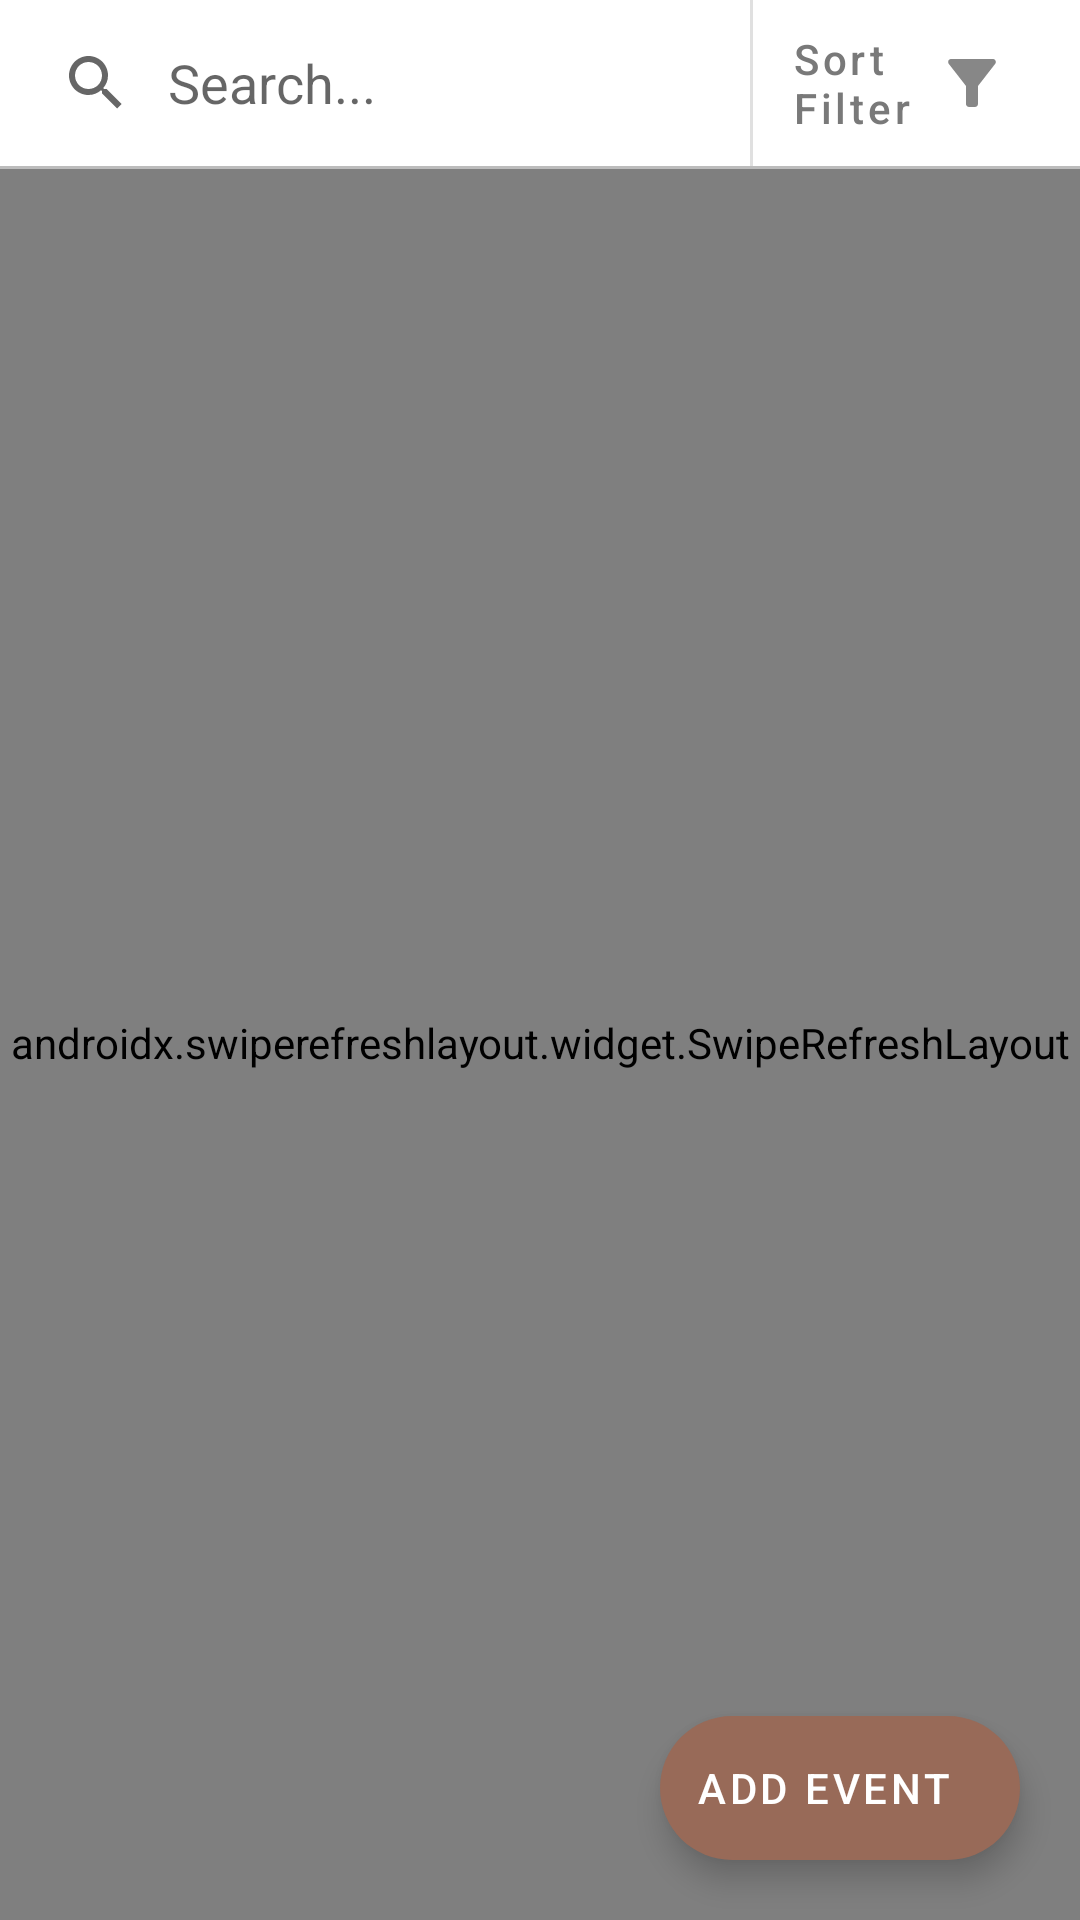

Here is an Android app screen rendered from its layout file. Give the layout XML and the strings, colors and styles it references.
<!-- AndroidManifest.xml: application theme Theme.DisasterResponsePlatform -->
<!-- res/layout/fragment_event.xml -->
<?xml version="1.0" encoding="utf-8"?>
<layout xmlns:android="http://schemas.android.com/apk/res/android"
    xmlns:app="http://schemas.android.com/apk/res-auto"
    xmlns:tools="http://schemas.android.com/tools">

    <data>

        <variable
            name="adapter"
            type="com.example.disasterresponseplatform.adapter.EventAdapter" />
    </data>

    <androidx.constraintlayout.widget.ConstraintLayout
        android:layout_width="match_parent"
        android:layout_height="match_parent"
        tools:context=".ui.activity.event.EventFragment"
        tools:ignore="MissingClass">

        <androidx.swiperefreshlayout.widget.SwipeRefreshLayout
            android:id="@+id/swipeRefreshLayout"
            android:layout_width="match_parent"
            android:layout_height="0dp"
            app:layout_constraintBottom_toBottomOf="parent"
            app:layout_constraintTop_toBottomOf="@+id/laySearchFilter">

        <androidx.recyclerview.widget.RecyclerView
            android:id="@+id/recyclerViewEvents"
            android:layout_width="match_parent"
            android:layout_height="0dp"
            android:adapter="@{adapter}"
            android:keepScreenOn="true"
            app:layout_constraintBottom_toBottomOf="parent"
            app:layout_constraintEnd_toEndOf="parent"
            app:layout_constraintHorizontal_bias="0.0"
            app:layout_constraintStart_toStartOf="parent"
            app:layout_constraintTop_toBottomOf="@+id/laySearchFilter" />
        </androidx.swiperefreshlayout.widget.SwipeRefreshLayout>

        <androidx.constraintlayout.widget.ConstraintLayout
            android:id="@+id/laySearchFilter"
            android:layout_width="match_parent"
            android:layout_height="wrap_content"
            android:paddingTop="0dp"
            android:paddingRight="10dp"
            android:paddingBottom="0dp"
            app:layout_constraintTop_toTopOf="parent">

            <androidx.appcompat.widget.SearchView
                android:id="@+id/searchView"
                android:layout_width="0dp"
                android:layout_height="0dp"
                app:iconifiedByDefault="false"
                app:layout_constraintBottom_toBottomOf="parent"
                app:layout_constraintEnd_toStartOf="@+id/divSearch"
                app:layout_constraintStart_toStartOf="parent"
                app:layout_constraintTop_toTopOf="parent"
                app:queryBackground="@android:color/transparent"
                app:queryHint="@string/search_hint" />

            <View
                android:id="@+id/divSearch"
                android:layout_width="1dp"
                android:layout_height="0dp"
                android:layout_marginEnd="5dp"
                android:background="?android:attr/listDivider"
                app:layout_constraintBottom_toBottomOf="parent"
                app:layout_constraintEnd_toStartOf="@id/btFilter"
                app:layout_constraintTop_toTopOf="parent" />

            <com.google.android.material.button.MaterialButton
                android:id="@+id/btFilter"
                style="@style/Widget.MaterialComponents.Button.TextButton"
                android:layout_width="wrap_content"
                android:layout_height="wrap_content"
                android:text="@string/sort_filter"
                android:textAlignment="textStart"
                android:textAllCaps="false"
                android:textColor="@color/text"
                app:icon="@drawable/filter_alt"
                app:iconTint="@color/text"
                app:iconGravity="end"
                app:layout_constraintBottom_toBottomOf="parent"
                app:layout_constraintEnd_toEndOf="parent"
                app:layout_constraintStart_toEndOf="@+id/searchView"
                app:layout_constraintTop_toTopOf="@+id/searchView" />

        </androidx.constraintlayout.widget.ConstraintLayout>

        <View
            android:id="@+id/divider"
            android:layout_width="0dp"
            android:layout_height="1dp"
            android:background="@color/separator"
            app:layout_constraintTop_toBottomOf="@+id/laySearchFilter"
            app:layout_constraintEnd_toEndOf="parent" />

        <com.google.android.material.floatingactionbutton.ExtendedFloatingActionButton
            android:id="@+id/btAddEvent"
            android:layout_width="wrap_content"
            android:layout_height="wrap_content"
            android:layout_margin="20dp"
            android:text="@string/add_event"
            app:backgroundTint="@color/colorEvent"
            app:icon="@drawable/ic_add_circle"
            app:layout_constraintBottom_toBottomOf="parent"
            app:layout_constraintEnd_toEndOf="parent" />

    </androidx.constraintlayout.widget.ConstraintLayout>
</layout>
<!-- resources referenced by this layout -->
<resources>
  <color name="colorEvent">#986A58</color>
  <color name="separator">#BCBCBC</color>
  <color name="text">#797979</color>
  <!-- drawable filter_alt (drawable) -->
  <vector android:alpha="0.9" android:height="24dp" android:tint="#FFFFFF"
      android:viewportHeight="24" android:viewportWidth="24"
      android:width="24dp" xmlns:android="http://schemas.android.com/apk/res/android">
      <path android:fillColor="@android:color/white" android:pathData="M4.25,5.61C6.27,8.2 10,13 10,13v6c0,0.55 0.45,1 1,1h2c0.55,0 1,-0.45 1,-1v-6c0,0 3.72,-4.8 5.74,-7.39C20.25,4.95 19.78,4 18.95,4H5.04C4.21,4 3.74,4.95 4.25,5.61z"/>
  </vector>
  <string name="add_event">Add Event</string>
  <string name="search_hint">Search...</string>
  <string name="sort_filter">Sort\nFilter</string>
  <style name="Theme.DisasterResponsePlatform" parent="Theme.MaterialComponents.DayNight.DarkActionBar">
          
          <item name="colorPrimary">@color/primary</item>
          <item name="colorPrimaryVariant">@color/primaryVariant</item>
          <item name="colorOnPrimary">@color/onPrimary</item>
          
          <item name="colorSecondary">@color/secondary</item>
          <item name="colorSecondaryVariant">@color/secondaryVariant</item>
          <item name="colorOnSecondary">@color/onSecondary</item>
          
          <item name="android:statusBarColor">@color/primary</item>
          
          <item name="customTextInputStyle">@style/Widget.MaterialComponents.TextInputLayout.OutlinedBox</item>
          <item name="customDropDownStyle">@style/Widget.MaterialComponents.TextInputLayout.OutlinedBox.ExposedDropdownMenu</item>
      </style>
  <color name="primary">#104ABF</color>
  <color name="primaryVariant">#264FA1</color>
  <color name="onPrimary">#FFFFFF</color>
  <color name="secondary">#D84315</color>
  <color name="secondaryVariant">#F4511E</color>
  <color name="onSecondary">#FFFFFF</color>
</resources>
